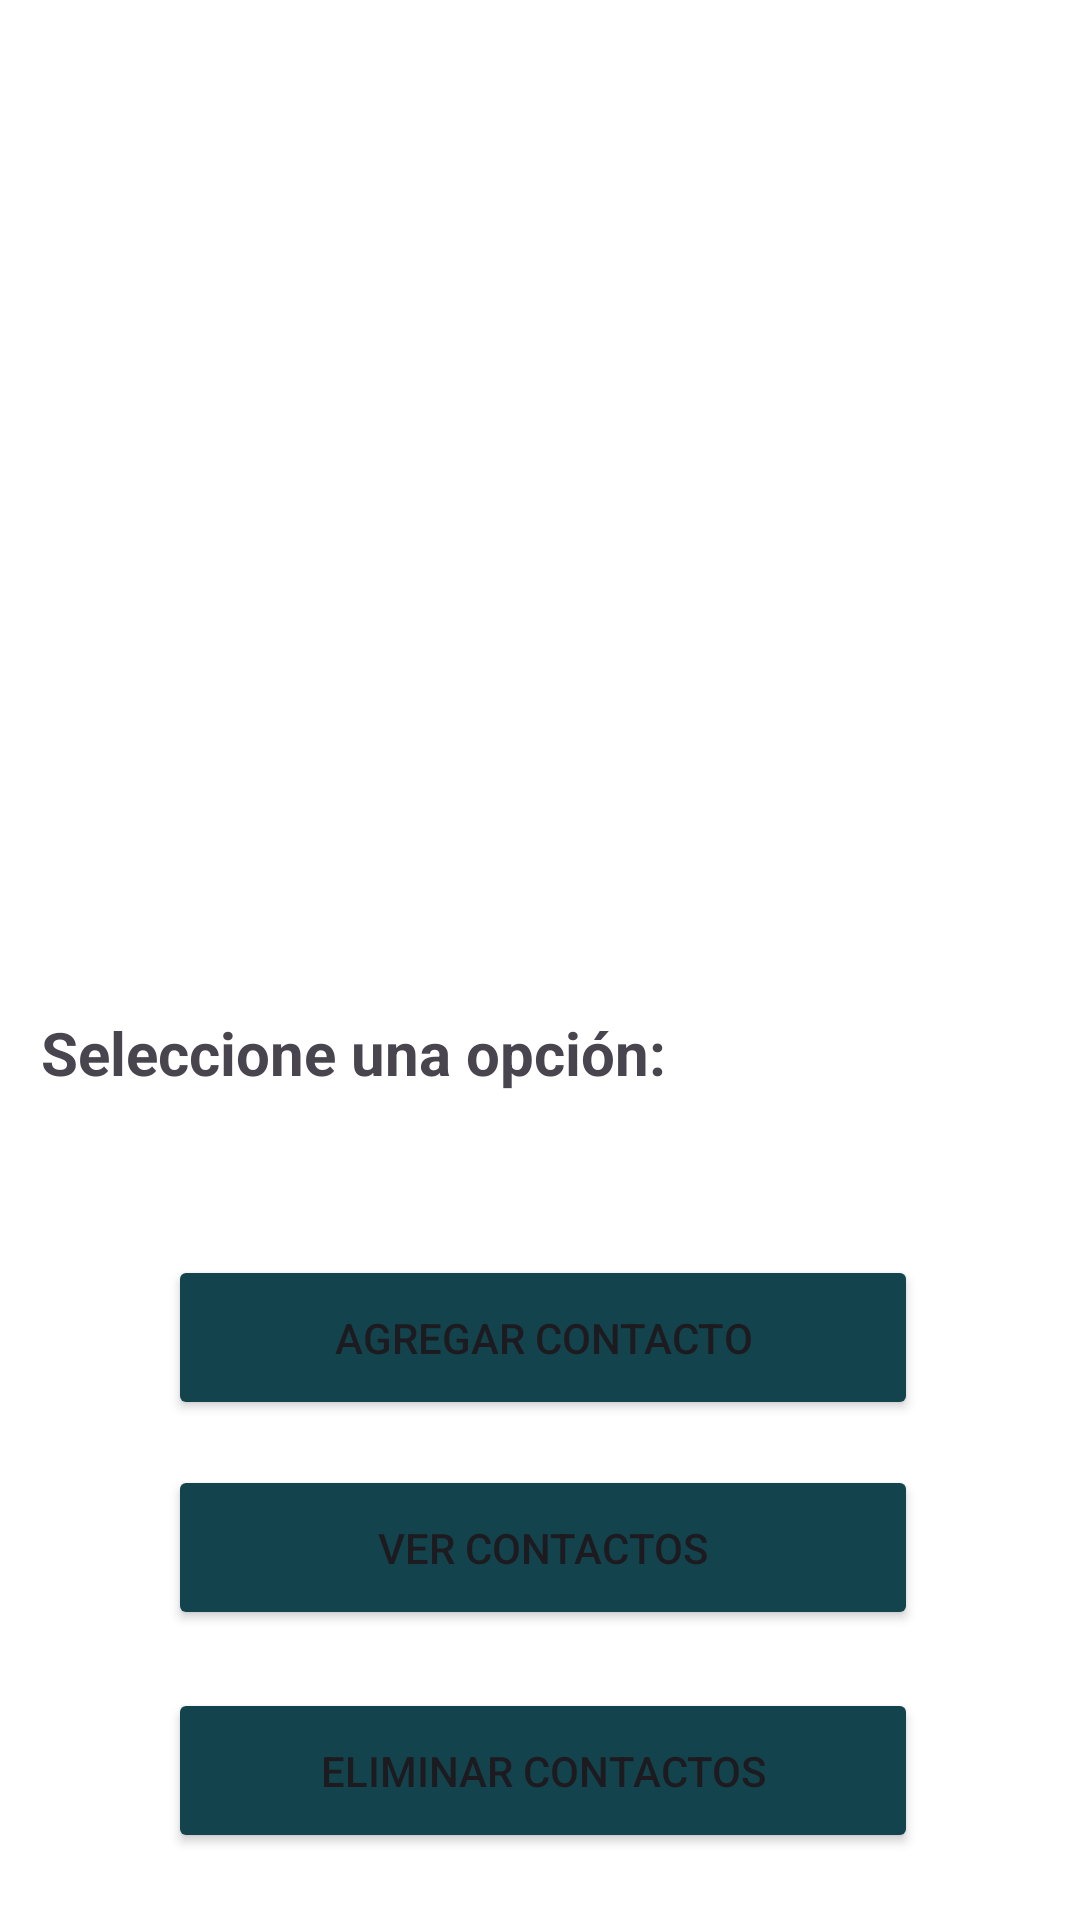

The Android layout XML behind this screen, and the referenced resources:
<!-- AndroidManifest.xml: application theme Theme.ProyectoAgendaContactosEniac -->
<!-- res/layout/activity_menu.xml -->
<?xml version="1.0" encoding="utf-8"?>
<androidx.constraintlayout.widget.ConstraintLayout xmlns:android="http://schemas.android.com/apk/res/android"
    xmlns:app="http://schemas.android.com/apk/res-auto"
    xmlns:tools="http://schemas.android.com/tools"
    android:id="@+id/main"
    android:layout_width="match_parent"
    android:layout_height="match_parent"
    android:background="@drawable/gradient"
    tools:context=".MenuAct">

    <androidx.cardview.widget.CardView
        android:id="@+id/cardView2"
        android:layout_width="382dp"
        android:layout_height="650dp"
        app:layout_constraintBottom_toBottomOf="parent"
        app:layout_constraintEnd_toEndOf="parent"
        app:layout_constraintHorizontal_bias="0.482"
        app:layout_constraintStart_toStartOf="parent"
        app:layout_constraintTop_toTopOf="parent"
        app:layout_constraintVertical_bias="0.493">

        <ViewFlipper
            android:id="@+id/slider"
            android:layout_width="300dp"
            android:layout_height="220dp"
            android:layout_marginStart="38dp"
            android:layout_marginTop="56dp"
            android:layout_marginEnd="38dp" />

        <androidx.constraintlayout.widget.ConstraintLayout
            android:layout_width="match_parent"
            android:layout_height="648dp">

            <Button
                android:id="@+id/btn_agregar"
                android:layout_width="250dp"
                android:layout_height="55dp"
                android:backgroundTint="#13444D"
                android:text="Eliminar contactos"
                app:layout_constraintBottom_toBottomOf="parent"
                app:layout_constraintEnd_toEndOf="parent"
                app:layout_constraintStart_toStartOf="parent"
                app:layout_constraintTop_toTopOf="parent"
                app:layout_constraintVertical_bias="0.956" />

            <Button
                android:id="@+id/button4"
                android:layout_width="250dp"
                android:layout_height="55dp"
                android:backgroundTint="#13444D"
                android:text="Ver contactos"
                app:layout_constraintBottom_toBottomOf="parent"
                app:layout_constraintEnd_toEndOf="parent"
                app:layout_constraintStart_toStartOf="parent"
                app:layout_constraintTop_toTopOf="parent"
                app:layout_constraintVertical_bias="0.831" />

            <Button
                android:id="@+id/button2"
                android:layout_width="250dp"
                android:layout_height="55dp"
                android:backgroundTint="#13444D"
                android:text="Agregar contacto"
                app:layout_constraintBottom_toBottomOf="parent"
                app:layout_constraintEnd_toEndOf="parent"
                app:layout_constraintStart_toStartOf="parent"
                app:layout_constraintTop_toTopOf="parent"
                app:layout_constraintVertical_bias="0.713" />

            <TextView
                android:id="@+id/nombretxt"
                android:layout_width="267dp"
                android:layout_height="55dp"
                android:text="Seleccione una opción: "
                android:textSize="20sp"
                android:textStyle="bold"
                app:layout_constraintBottom_toBottomOf="parent"
                app:layout_constraintEnd_toEndOf="parent"
                app:layout_constraintHorizontal_bias="0.207"
                app:layout_constraintStart_toStartOf="parent"
                app:layout_constraintTop_toTopOf="parent"
                app:layout_constraintVertical_bias="0.576" />
        </androidx.constraintlayout.widget.ConstraintLayout>


    </androidx.cardview.widget.CardView>

    <TextView
        android:id="@+id/textView2"
        android:layout_width="wrap_content"
        android:layout_height="wrap_content"
        android:fontFamily="serif-monospace"
        android:text="Agenda ENIAC"
        android:textColor="#FFFFFF"
        android:textSize="20sp"
        app:layout_constraintBottom_toTopOf="@+id/cardView2"
        app:layout_constraintEnd_toEndOf="parent"
        app:layout_constraintStart_toStartOf="parent"
        app:layout_constraintTop_toTopOf="parent" />


</androidx.constraintlayout.widget.ConstraintLayout>
<!-- resources referenced by this layout -->
<resources>
  <!-- drawable gradient (drawable) -->
  <?xml version="1.0" encoding="utf-8"?>
  <selector xmlns:android="http://schemas.android.com/apk/res/android">
      <item>
          <shape>
              <gradient
                  android:startColor = "#13444d"
                  android:centerColor = "#2d5e4c"
                  android:endColor = "#252326"
                  android:angle="90"/>
              <corners
                  android:radius="0dp"/>
          </shape>
      </item>
  </selector>
  <style name="Theme.ProyectoAgendaContactosEniac" parent="Base.Theme.ProyectoAgendaContactosEniac" />
  <style name="Base.Theme.ProyectoAgendaContactosEniac" parent="Theme.Material3.DayNight.NoActionBar">
          
          
      </style>
</resources>
